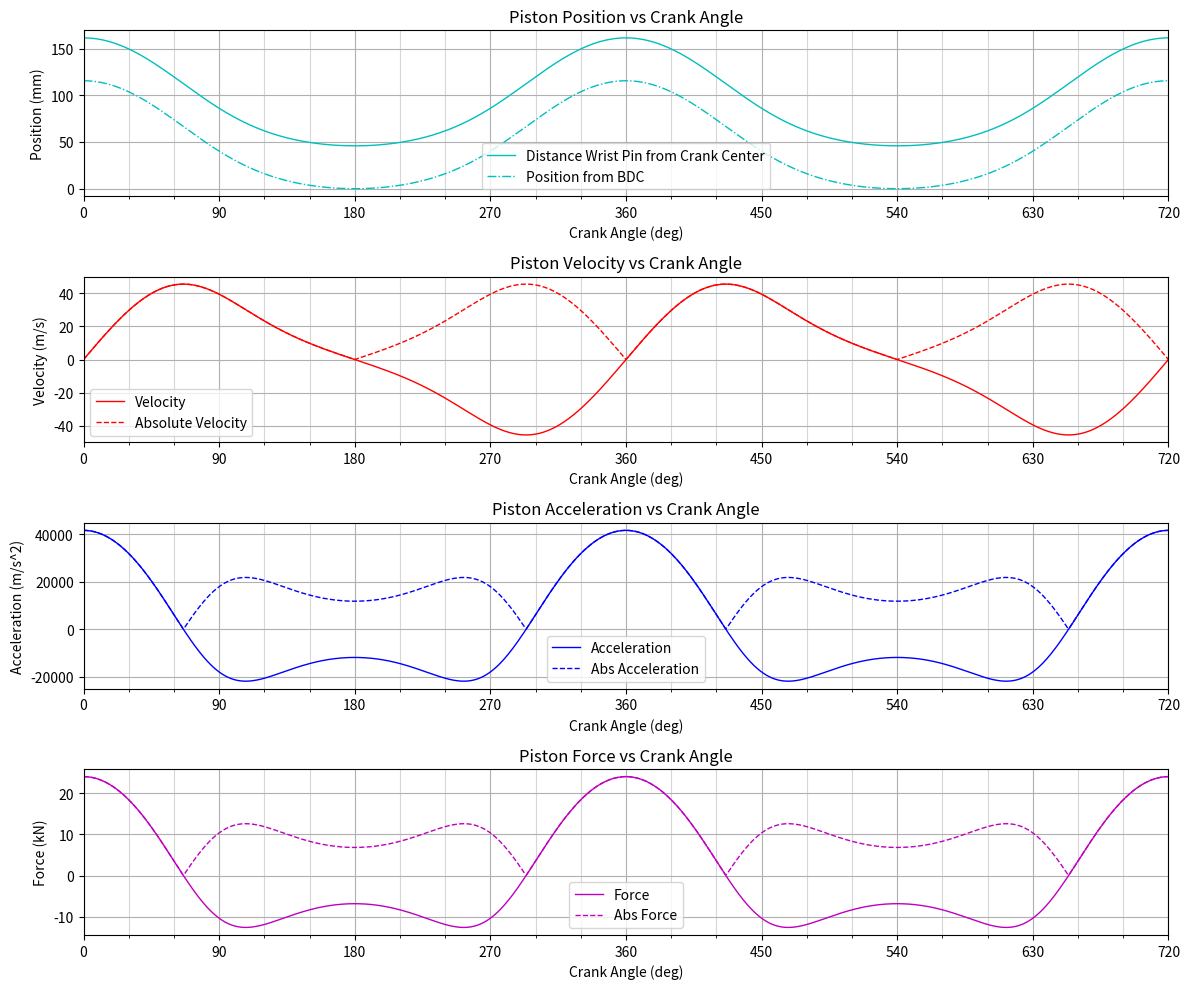

Recreate this plot in Python.
# Import libraries
import math
import numpy as np
import matplotlib.pyplot as plt
from matplotlib.gridspec import GridSpec


# =============================================================================
# To-do:
# Ask user for inputs in user input section (once satisfied with script)
# Want to show g's as well as m/s^2 for accel units in chart (2nd y-axis)
# Warn user that this does not take into combustion pressures yet
# Add in BMEP to force calcs
# Estimate peak combustion pressure at say 10-15 deg ATDC instead of BMEP?
# Get consistent with np or not np
# Add half the weight of the conrod
# Add weight of piston rings
# Perhaps take into account the distance of top of piston to wrist pin
# Perhaps expand to take into account bore centerline offset and calculating thrust?
# =============================================================================


# Math functions
pi = np.pi
cos = math.cos
sin = math.sin
sqrt = math.sqrt

# User Inputs ---change this to input() later
NE = 6500  # Engine Speed (rpm)
Stroke = 115.6  # mm
l_conrod = 103.7  # mm
m_piston = 575  # grams


# Functions
def time_elapsed(CA):
    return CA*(pi/180)/(NE*2*pi/60)


def piston_pos(CA):  # '\' is a line continuation character
    return r_crank*cos(CA*(pi/180)) + \
           sqrt(l_conrod**2 - r_crank**2*sin(CA*(pi/180))**2)


def piston_vel(CA):
    t = time_elapsed(CA)
    return ((r_crank*omega*sin(omega*t) +
            r_crank**2*omega*sin(2*omega*t) /
            (2*sqrt(l_conrod**2-r_crank**2*sin(omega*t)**2))) *
            (1/1000))


def piston_acc(CA):
    t = time_elapsed(CA)
    return (r_crank**2*omega**2*cos(2*omega*t) /
            sqrt(l_conrod**2-r_crank**2*sin(omega*t)**2) +
            r_crank**4*omega**2*sin(omega*t)*sin(2*omega*t)*cos(omega*t) /
            (2*(l_conrod**2-r_crank**2*sin(omega*t)**2)**(3/2)) +
            r_crank*omega**2*cos(omega*t)) * (1/1000)


# Calculations
CA = np.arange(0, 721, 1)  # crank angle list
r_crank = Stroke/2  # crank throw radius
omega = NE*2*pi*(1/60)  # Engine speed (rad/s)

# Create empty lists
position_piston = []
position_piston_bdc = []  # Will fill this in later, must find bdc first
velocity_piston = []
velocity_piston_abs = []
acceleration_piston = []
acceleration_piston_abs = []
force_piston = []
force_piston_abs = []

for i in CA:  # Fill in empty lists
    pos = piston_pos(i)
    vel = piston_vel(i)
    vel_abs = abs(vel)
    acc = piston_acc(i)
    acc_abs = abs(acc)
    frc = m_piston*acc*(1/1000)*(1/1000)
    frc_abs = abs(frc)

    position_piston.append(pos)
    velocity_piston.append(vel)
    velocity_piston_abs.append(vel_abs)
    acceleration_piston.append(acc)
    acceleration_piston_abs.append(acc_abs)
    force_piston.append(frc)
    force_piston_abs.append(frc_abs)

for i in CA:  # Fill in empty list (needed to find min pos first)
    pos_bdc = piston_pos(i) - min(position_piston)
    position_piston_bdc.append(pos_bdc)

    
# Plot Setup
fig1 = plt.figure(1, figsize=(12, 10))  # Create figure for plots
plt.rcParams.update({'font.size': 10})  # Dictate font size
gs = GridSpec(4, 1, figure=fig1)  # Create a grid to be used to place subplots
major_ticks = np.arange(0,721,90)
minor_ticks = np.arange(0,721,30)

# Create the first plot, pos vs crank angle
ax1 = plt.subplot(gs[0, 0])
plt.plot(CA, position_piston,
         color='c', linewidth=1, label='Distance Wrist Pin from Crank Center')
plt.plot(CA, position_piston_bdc,
         '-.', color='c', linewidth=1, label='Position from BDC')
plt.title("Piston Position vs Crank Angle")
plt.xlabel("Crank Angle (deg)")
plt.ylabel("Position (mm)")
plt.xlim(0,720)
ax1.set_xticks(major_ticks)
ax1.set_xticks(minor_ticks,minor=True)
ax1.grid(which="minor", alpha=0.5)
plt.grid()
ax1.legend()

ax2 = plt.subplot(gs[1, 0])
plt.plot(CA, velocity_piston, color='r', linewidth=1, label='Velocity')
plt.plot(CA, velocity_piston_abs,
         '--', color='r', linewidth=1, label='Absolute Velocity')
plt.title("Piston Velocity vs Crank Angle")
plt.xlabel("Crank Angle (deg)")
plt.ylabel("Velocity (m/s)")
plt.xlim(0,720)
ax2.set_xticks(major_ticks)
ax2.set_xticks(minor_ticks,minor=True)
ax2.grid(which="minor", alpha=0.5)
plt.grid()
ax2.legend()

ax3 = plt.subplot(gs[2, 0])
plt.plot(CA, acceleration_piston, color='b', linewidth=1, label='Acceleration')
plt.plot(CA, acceleration_piston_abs,
         '--', color='b', linewidth=1, label='Abs Acceleration')
plt.title("Piston Acceleration vs Crank Angle")
plt.xlabel("Crank Angle (deg)")
plt.ylabel("Acceleration (m/s^2)")
plt.xlim(0,720)
ax3.set_xticks(major_ticks)
ax3.set_xticks(minor_ticks,minor=True)
ax3.grid(which="minor", alpha=0.5)
plt.grid()
ax3.legend()

ax4 = plt.subplot(gs[3, 0])
plt.plot(CA, force_piston, color='m', linewidth=1, label='Force')
plt.plot(CA, force_piston_abs, '--', color='m', linewidth=1, label='Abs Force')
plt.title("Piston Force vs Crank Angle")
plt.xlabel("Crank Angle (deg)")
plt.ylabel("Force (kN)")
plt.xlim(0,720)
ax4.set_xticks(major_ticks)
ax4.set_xticks(minor_ticks,minor=True)
ax4.grid(which="minor", alpha=0.5)
plt.grid()
ax4.legend()

plt.tight_layout()
plt.show()
